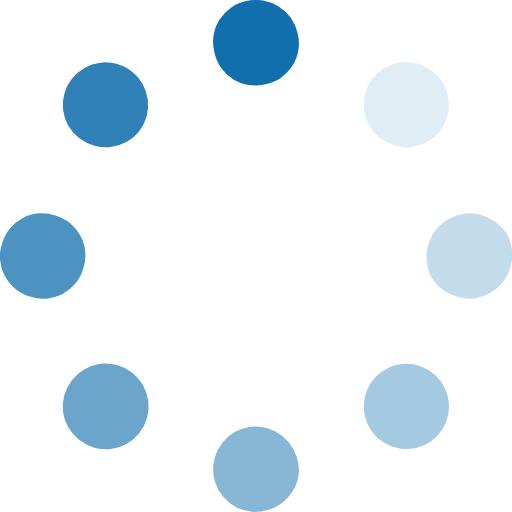
t = 0.00 s
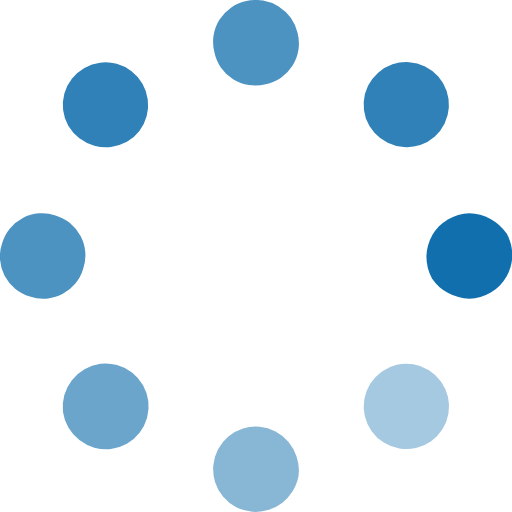
t = 0.25 s
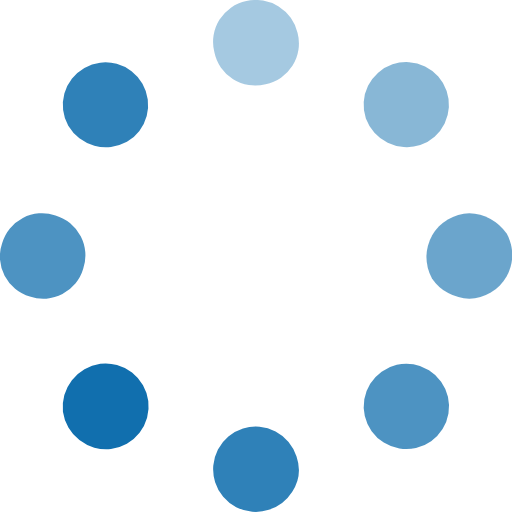
t = 0.63 s
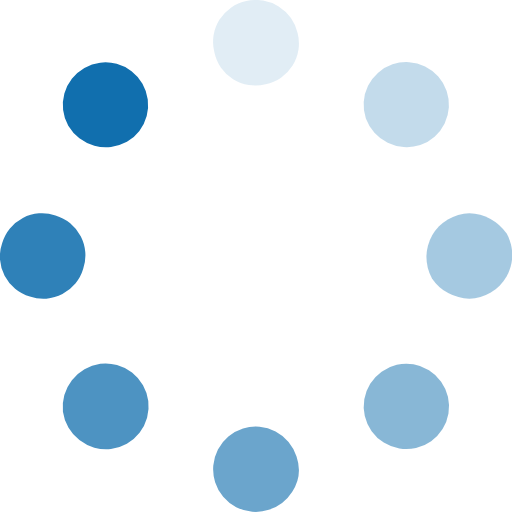
t = 0.88 s
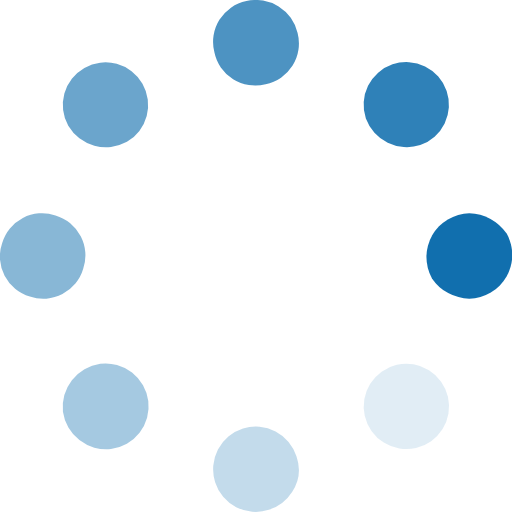
t = 1.25 s
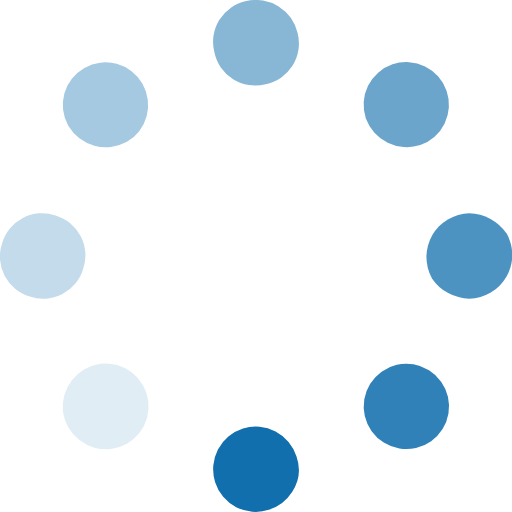
t = 1.50 s

The animated SVG that drew these frames (rendered in a browser with its animation timeline set to each time). Animation: 8 SMIL elements (animate=8); one cycle of 1.88 s, repeats indefinitely.

<svg id="Blue-dark" xmlns="http://www.w3.org/2000/svg" width="48" height="48" viewBox="0 0 48 48"><path id="Dot-8" d="M34.3,11.1a4,4,0,1,1,5.1,2.5A4.1,4.1,0,0,1,34.3,11.1Z" style="fill:#116FAE;opacity:.125;isolation:isolate"><animate attributeName="opacity" from="1" to="0" dur="1s" begin="0.125s" repeatCount="indefinite"/></path><path id="Dot-7" d="M44,20a4.1,4.1,0,0,0-3.5,6.1A4.3,4.3,0,0,0,44,28a4.1,4.1,0,0,0,3.5-6.1A4.3,4.3,0,0,0,44,20Z" style="fill:#116FAE;opacity:.25;isolation:isolate"><animate attributeName="opacity" from="1" to="0" dur="1s" begin="0.25s" repeatCount="indefinite"/></path><path id="Dot-6" d="M34.2,39A4,4,0,1,1,39,42,4,4,0,0,1,34.2,39Z" style="fill:#116FAE;opacity:.375;isolation:isolate"><animate attributeName="opacity" from="1" to="0" dur="1s" begin="0.375s" repeatCount="indefinite"/></path><path id="Dot-5" d="M25.2,47.8a4,4,0,1,1,2.6-5,3.8,3.8,0,0,1-.4,3.3A4.1,4.1,0,0,1,25.2,47.8Z" style="fill:#116FAE;opacity:.5;isolation:isolate"><animate attributeName="opacity" from="1" to="0" dur="1s" begin="0.5s" repeatCount="indefinite"/></path><path id="Dot-4" d="M5.9,38.6a4.1,4.1,0,0,1,3.5-4.5,4,4,0,1,1,1,8A4.1,4.1,0,0,1,5.9,38.6Z" style="fill:#116FAE;opacity:.625;isolation:isolate"><animate attributeName="opacity" from="1" to="0" dur="1s" begin="0.625s" repeatCount="indefinite"/></path><path id="Dot-3" d="M2.8,27.8a3.9,3.9,0,0,1-2.6-5,3.9,3.9,0,0,1,5-2.6,3.9,3.9,0,0,1,2.6,5A3.9,3.9,0,0,1,2.8,27.8Z" style="fill:#116FAE;opacity:.75;isolation:isolate"><animate attributeName="opacity" from="1" to="0" dur="1s" begin="0.75s" repeatCount="indefinite"/></path><path id="Dot-2" d="M6.4,11.8a4,4,0,1,1,5.5,1.5A4.1,4.1,0,0,1,6.4,11.8Z" style="fill:#116FAE;opacity:.875;isolation:isolate"><animate attributeName="opacity" from="1" to="0" dur="1s" begin="0.875s" repeatCount="indefinite"/></path><path id="Dot-1" d="M24.9,7.9a3.9,3.9,0,0,1-4.8-3,3.9,3.9,0,0,1,3-4.8,4,4,0,0,1,4.8,3A3.9,3.9,0,0,1,24.9,7.9Z" style="fill:#116FAE;opacity:0;isolation:isolate"><animate attributeName="opacity" from="1" to="0" dur="1s" begin="0s" repeatCount="indefinite"/></path></svg>